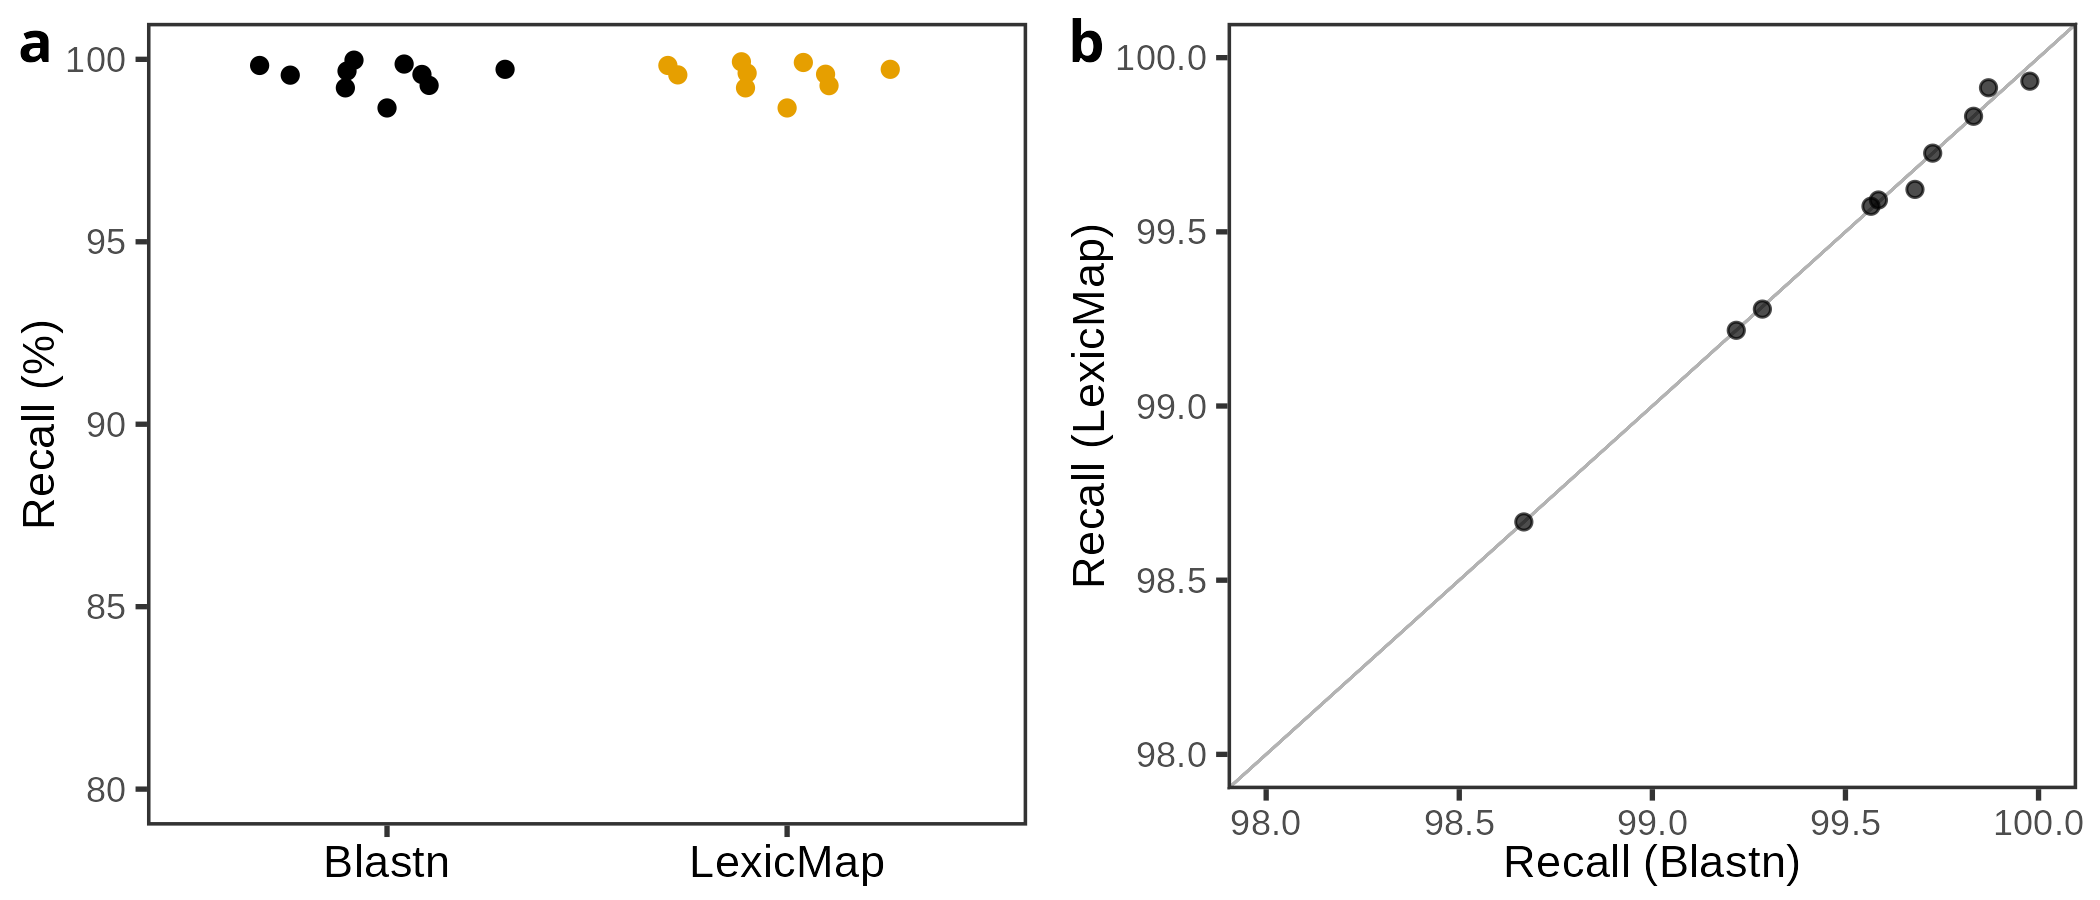

Values plotted in this chart, from the file beside it:
query	Blastn	LexicMap
GCF_000005845.2	99.59	99.59
GCF_000006765.1	99.22	99.22
GCF_000006945.2	99.57	99.57
GCF_000013425.1	99.73	99.73
GCF_000195955.2	99.83	99.83
GCF_000240185.1	99.28	99.28
GCF_001457635.1	99.98	99.93
GCF_008632635.1	99.68	99.62
GCF_018885085.1	98.67	98.67
GCF_022869705.1	99.87	99.91
